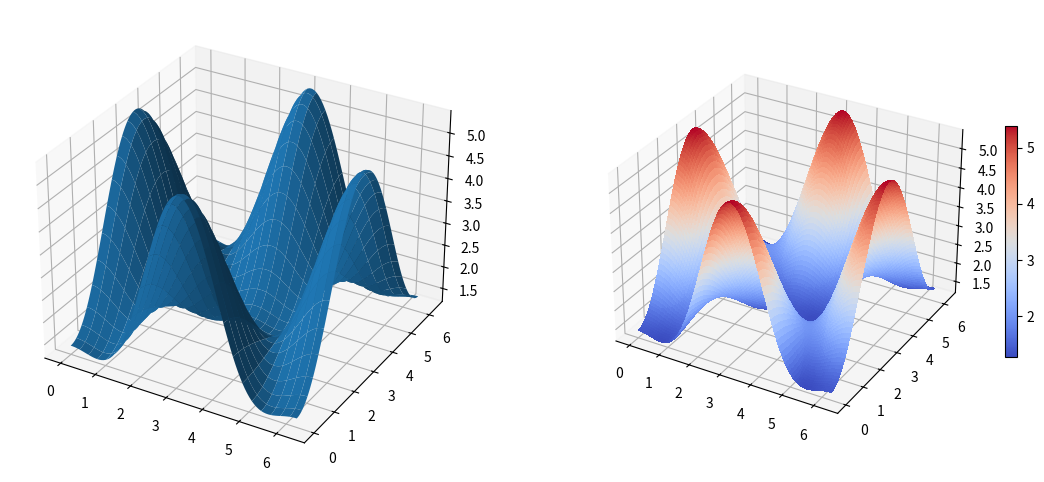

Python code for this plot:
import matplotlib
import numpy as np
import matplotlib.pyplot as plt
alpha = 0.7
phi_ext = 2 * np.pi * 0.5


def flux_qubit_potential(phi_m, phi_p):
    return 2 + alpha - 2 * np.cos(phi_p) * np.cos(phi_m) - alpha * np.cos(phi_ext - 2*phi_p)


fig = plt.figure(figsize=(14, 6))
phi_m = np.linspace(0, 2*np.pi, 100)
phi_p = np.linspace(0, 2*np.pi, 100)
X, Y = np.meshgrid(phi_p, phi_m)
Z = flux_qubit_potential(X, Y).T

# `ax` is a 3D-aware axis instance because of the projection='3d' keyword argument to add_subplot
ax = fig.add_subplot(1, 2, 1, projection='3d')
p = ax.plot_surface(X, Y, Z, rstride=4, cstride=4, linewidth=0)

# surface_plot with color grading and color bar
ax = fig.add_subplot(1, 2, 2, projection='3d')
p = ax.plot_surface(X, Y, Z, rstride=1, cstride=1,
                    cmap=matplotlib.cm.coolwarm, linewidth=0, antialiased=False)
cb = fig.colorbar(p, shrink=0.5)
plt.show()